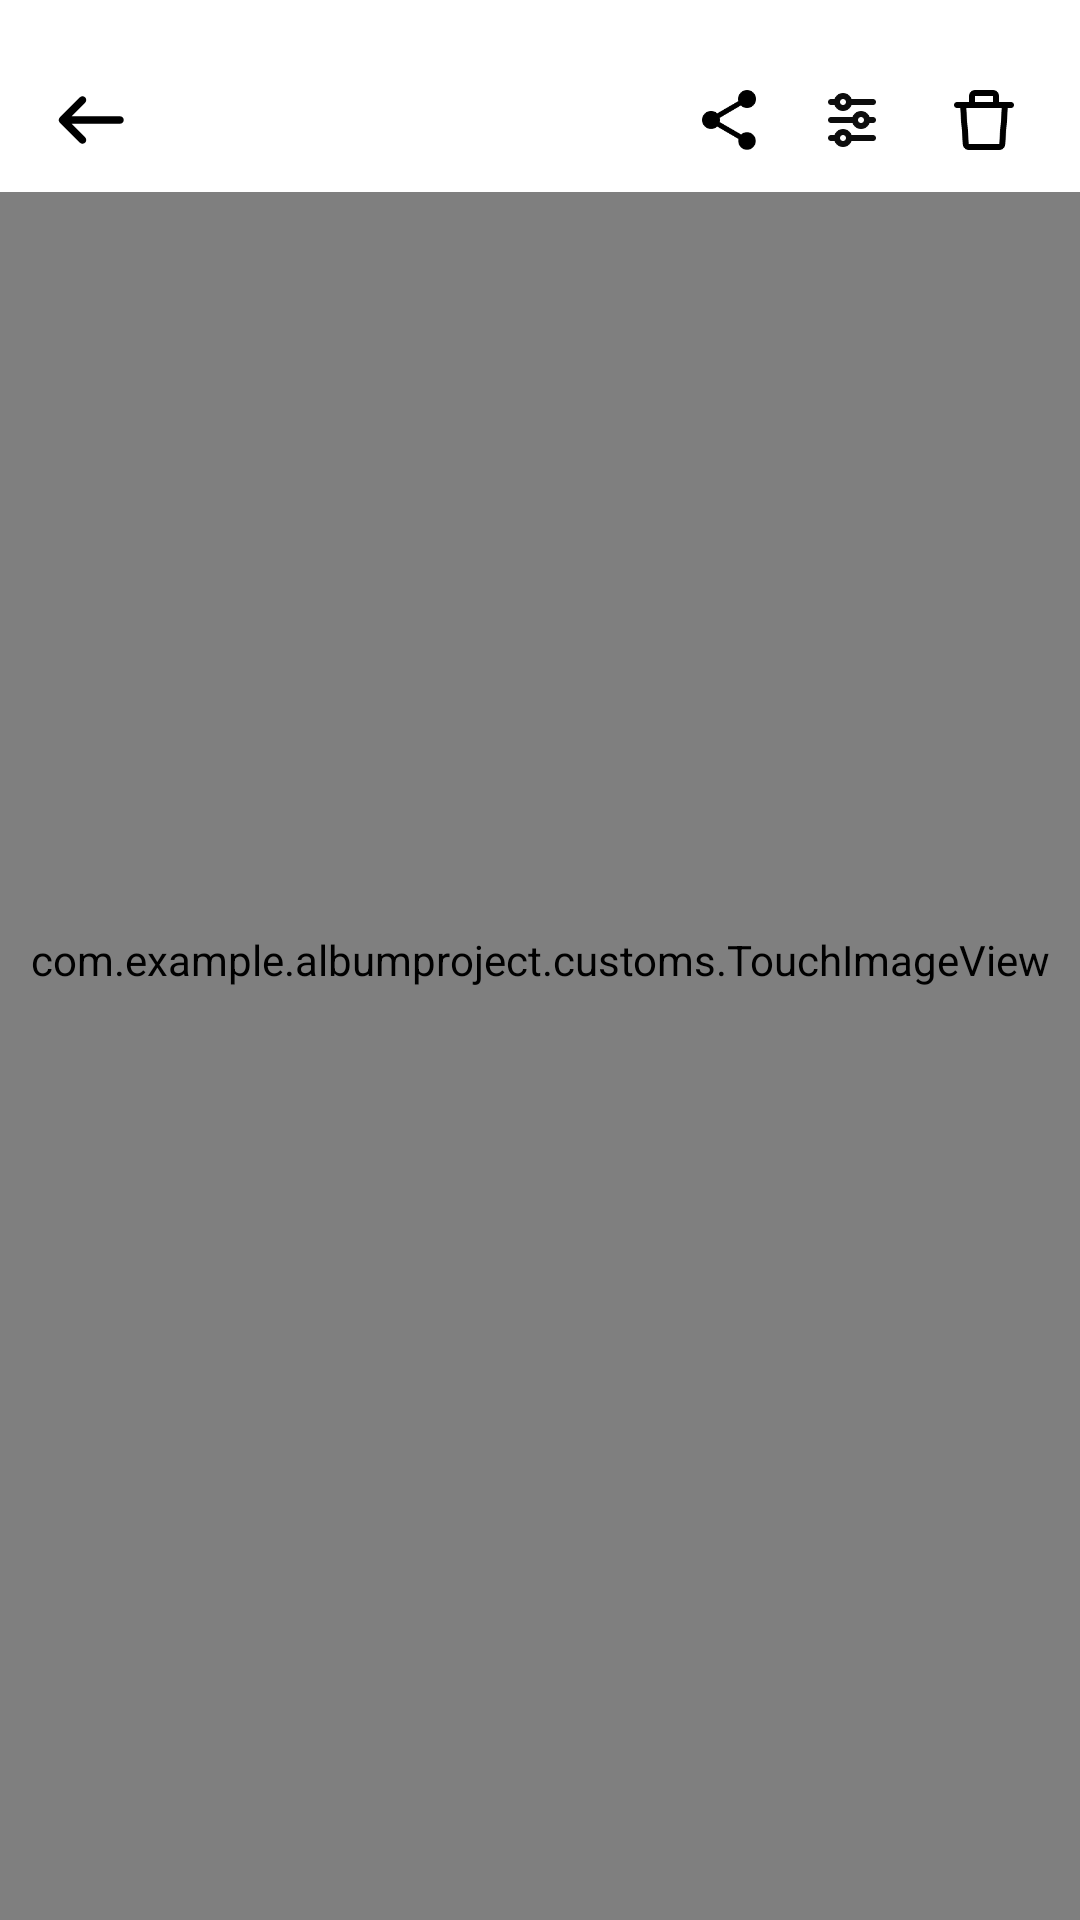

Produce the Android XML layout that renders to this screen, including the resource entries it uses.
<!-- AndroidManifest.xml: application theme Theme.AlbumProject -->
<!-- res/layout/activity_detail_image.xml -->
<?xml version="1.0" encoding="utf-8"?>
<androidx.constraintlayout.widget.ConstraintLayout xmlns:android="http://schemas.android.com/apk/res/android"
    xmlns:app="http://schemas.android.com/apk/res-auto"
    android:layout_width="match_parent"
    android:layout_height="match_parent">

    <com.example.albumproject.customs.TouchImageView
        android:id="@+id/imViewedImage"
        android:layout_width="match_parent"
        android:layout_height="0dp"
        android:clickable="true"
        android:focusable="true"
        app:layout_constraintBottom_toBottomOf="parent"
        app:layout_constraintHorizontal_bias="0.0"
        app:layout_constraintLeft_toLeftOf="parent"
        app:layout_constraintRight_toRightOf="parent"
        app:layout_constraintTop_toTopOf="parent"
        app:layout_constraintVertical_bias="1.0" />

    <View
        android:id="@+id/bgrTop"
        android:background="#ffffff"
        android:layout_width="match_parent"
        android:layout_height="0dp"
        app:layout_constraintHeight_percent="0.1"
        app:layout_constraintLeft_toLeftOf="parent"
        app:layout_constraintTop_toTopOf="parent" />


    <ImageView
        android:id="@+id/imageBack"
        android:layout_width="@dimen/dimen_40"
        android:layout_height="@dimen/dimen_40"
        android:layout_marginStart="@dimen/dimen_10"
        android:layout_marginTop="@dimen/dimen_20"
        android:src="@drawable/ic_arrow_left"
        app:layout_constraintLeft_toLeftOf="parent"
        app:layout_constraintTop_toTopOf="parent" />

    <View
        android:id="@+id/btnBack"
        android:layout_width="@dimen/dimen_40"
        android:layout_height="@dimen/dimen_40"
        app:layout_constraintBottom_toBottomOf="@id/imageBack"
        app:layout_constraintLeft_toLeftOf="@id/imageBack"
        app:layout_constraintRight_toRightOf="@id/imageBack"
        app:layout_constraintTop_toTopOf="@id/imageBack" />


    <ImageView
        android:id="@+id/imgShare"
        android:layout_width="wrap_content"
        android:layout_height="wrap_content"
        android:layout_marginStart="@dimen/dimen_10"
        android:layout_marginEnd="@dimen/dimen_20"
        android:src="@drawable/ic_share"
        app:layout_constraintBottom_toBottomOf="@id/btnBack"
        app:layout_constraintRight_toLeftOf="@id/imgEdit"
        app:layout_constraintTop_toTopOf="@id/btnBack" />

    <View
        android:id="@+id/btnShare"
        android:layout_width="@dimen/dimen_40"
        android:layout_height="@dimen/dimen_40"
        app:layout_constraintBottom_toBottomOf="@id/imgShare"
        app:layout_constraintLeft_toLeftOf="@id/imgShare"
        app:layout_constraintRight_toRightOf="@id/imgShare"
        app:layout_constraintTop_toTopOf="@id/imgShare" />

    <ImageView
        android:id="@+id/imgEdit"
        android:layout_width="wrap_content"
        android:layout_height="wrap_content"
        android:layout_marginStart="@dimen/dimen_10"
        android:layout_marginEnd="@dimen/dimen_20"
        android:src="@drawable/ic_edit"
        app:layout_constraintBottom_toBottomOf="@id/imgShare"
        app:layout_constraintRight_toLeftOf="@id/imgDelete"
        app:layout_constraintTop_toTopOf="@id/imgShare" />

    <View
        android:id="@+id/btnEdit"
        android:layout_width="@dimen/dimen_40"
        android:layout_height="@dimen/dimen_40"
        app:layout_constraintBottom_toBottomOf="@id/imgEdit"
        app:layout_constraintLeft_toLeftOf="@id/imgEdit"
        app:layout_constraintRight_toRightOf="@id/imgEdit"
        app:layout_constraintTop_toTopOf="@id/imgEdit" />

    <ImageView
        android:id="@+id/imgDelete"
        android:layout_width="wrap_content"
        android:layout_height="wrap_content"
        android:layout_marginStart="@dimen/dimen_10"
        android:layout_marginEnd="@dimen/dimen_20"
        android:src="@drawable/ic_delete"
        app:layout_constraintBottom_toBottomOf="@id/imgShare"
        app:layout_constraintRight_toRightOf="parent"
        app:layout_constraintTop_toTopOf="@id/imgShare" />

    <View
        android:id="@+id/btnDelete"
        android:layout_width="@dimen/dimen_40"
        android:layout_height="@dimen/dimen_40"
        app:layout_constraintBottom_toBottomOf="@id/imgDelete"
        app:layout_constraintLeft_toLeftOf="@id/imgDelete"
        app:layout_constraintRight_toRightOf="@id/imgDelete"
        app:layout_constraintTop_toTopOf="@id/imgDelete" />
</androidx.constraintlayout.widget.ConstraintLayout>
<!-- resources referenced by this layout -->
<resources>
  <dimen name="dimen_10">10dp</dimen>
  <dimen name="dimen_20">20dp</dimen>
  <dimen name="dimen_40">40dp</dimen>
  <!-- drawable ic_arrow_left (drawable) -->
  <vector xmlns:android="http://schemas.android.com/apk/res/android"
      android:width="24dp"
      android:height="24dp"
      android:viewportWidth="24"
      android:viewportHeight="24">
    <path
        android:pathData="M11.0303,8.5303C11.3232,8.2374 11.3232,7.7626 11.0303,7.4697C10.7374,7.1768 10.2626,7.1768 9.9697,7.4697L5.9697,11.4697C5.8232,11.6161 5.75,11.8081 5.75,12C5.75,12.1017 5.7702,12.1987 5.8069,12.2871C5.8435,12.3755 5.8978,12.4584 5.9697,12.5303L9.9697,16.5303C10.2626,16.8232 10.7374,16.8232 11.0303,16.5303C11.3232,16.2374 11.3232,15.7626 11.0303,15.4697L8.3107,12.75H18C18.4142,12.75 18.75,12.4142 18.75,12C18.75,11.5858 18.4142,11.25 18,11.25H8.3107L11.0303,8.5303Z"
        android:fillColor="#000000"/>
  </vector>
  <!-- drawable ic_delete (drawable) -->
  <vector xmlns:android="http://schemas.android.com/apk/res/android"
      android:width="24dp"
      android:height="24dp"
      android:viewportWidth="24"
      android:viewportHeight="24">
    <path
        android:pathData="M7,4C7,2.8954 7.8954,2 9,2H15C16.1046,2 17,2.8954 17,4V6H18.9897C18.9959,5.9999 19.0021,5.9999 19.0083,6H21C21.5523,6 22,6.4477 22,7C22,7.5523 21.5523,8 21,8H19.9311L19.0638,20.1425C18.989,21.1891 18.1182,22 17.0689,22H6.9311C5.8818,22 5.011,21.1891 4.9362,20.1425L4.0689,8H3C2.4477,8 2,7.5523 2,7C2,6.4477 2.4477,6 3,6H4.9917C4.998,5.9999 5.0041,5.9999 5.0103,6H7V4ZM9,6H15V4H9V6ZM6.074,8L6.9311,20H17.0689L17.926,8H6.074Z"
        android:fillColor="#000000"/>
  </vector>
  <!-- drawable ic_share (drawable) -->
  <vector xmlns:android="http://schemas.android.com/apk/res/android"
      android:width="18dp"
      android:height="20dp"
      android:viewportWidth="18"
      android:viewportHeight="20">
    <path
        android:pathData="M15,14.0625C15.8125,14.0625 16.5,14.3594 17.0625,14.9531C17.625,15.5156 17.9062,16.1875 17.9062,16.9688C17.9062,17.7812 17.6094,18.4844 17.0156,19.0781C16.4531,19.6406 15.7812,19.9219 15,19.9219C14.2188,19.9219 13.5312,19.6406 12.9375,19.0781C12.375,18.4844 12.0938,17.7812 12.0938,16.9688C12.0938,16.6562 12.1094,16.4375 12.1406,16.3125L5.0625,12.1875C4.4688,12.7188 3.7813,12.9844 3,12.9844C2.1875,12.9844 1.4844,12.6875 0.8906,12.0938C0.2969,11.5 0,10.7969 0,9.9844C0,9.1719 0.2969,8.4688 0.8906,7.875C1.4844,7.2813 2.1875,6.9844 3,6.9844C3.7813,6.9844 4.4688,7.25 5.0625,7.7813L12.0938,3.7031C12.0312,3.3906 12,3.1563 12,3C12,2.1875 12.2969,1.4844 12.8906,0.8906C13.4844,0.2969 14.1875,0 15,0C15.8125,0 16.5156,0.2969 17.1094,0.8906C17.7031,1.4844 18,2.1875 18,3C18,3.8125 17.7031,4.5156 17.1094,5.1094C16.5156,5.7031 15.8125,6 15,6C14.25,6 13.5625,5.7188 12.9375,5.1563L5.9063,9.2813C5.9688,9.5938 6,9.8281 6,9.9844C6,10.1406 5.9688,10.375 5.9063,10.6875L13.0312,14.8125C13.5938,14.3125 14.25,14.0625 15,14.0625Z"
        android:fillColor="#000000"/>
  </vector>
  <style name="Theme.AlbumProject" parent="Theme.MaterialComponents.DayNight.DarkActionBar">
          
          <item name="colorPrimary">@color/purple_500</item>
          <item name="colorPrimaryVariant">@color/purple_700</item>
          <item name="colorOnPrimary">@color/white</item>
          
          <item name="colorSecondary">@color/teal_200</item>
          <item name="colorSecondaryVariant">@color/teal_700</item>
          <item name="colorOnSecondary">@color/black</item>
          
          <item name="android:statusBarColor" tools:targetApi="l">?attr/colorPrimaryVariant</item>
          
      </style>
  <color name="purple_500">#FF6200EE</color>
  <color name="purple_700">#FF3700B3</color>
  <color name="white">#FFFFFFFF</color>
  <color name="teal_200">#FF03DAC5</color>
  <color name="teal_700">#FF018786</color>
  <color name="black">#FF000000</color>
</resources>
